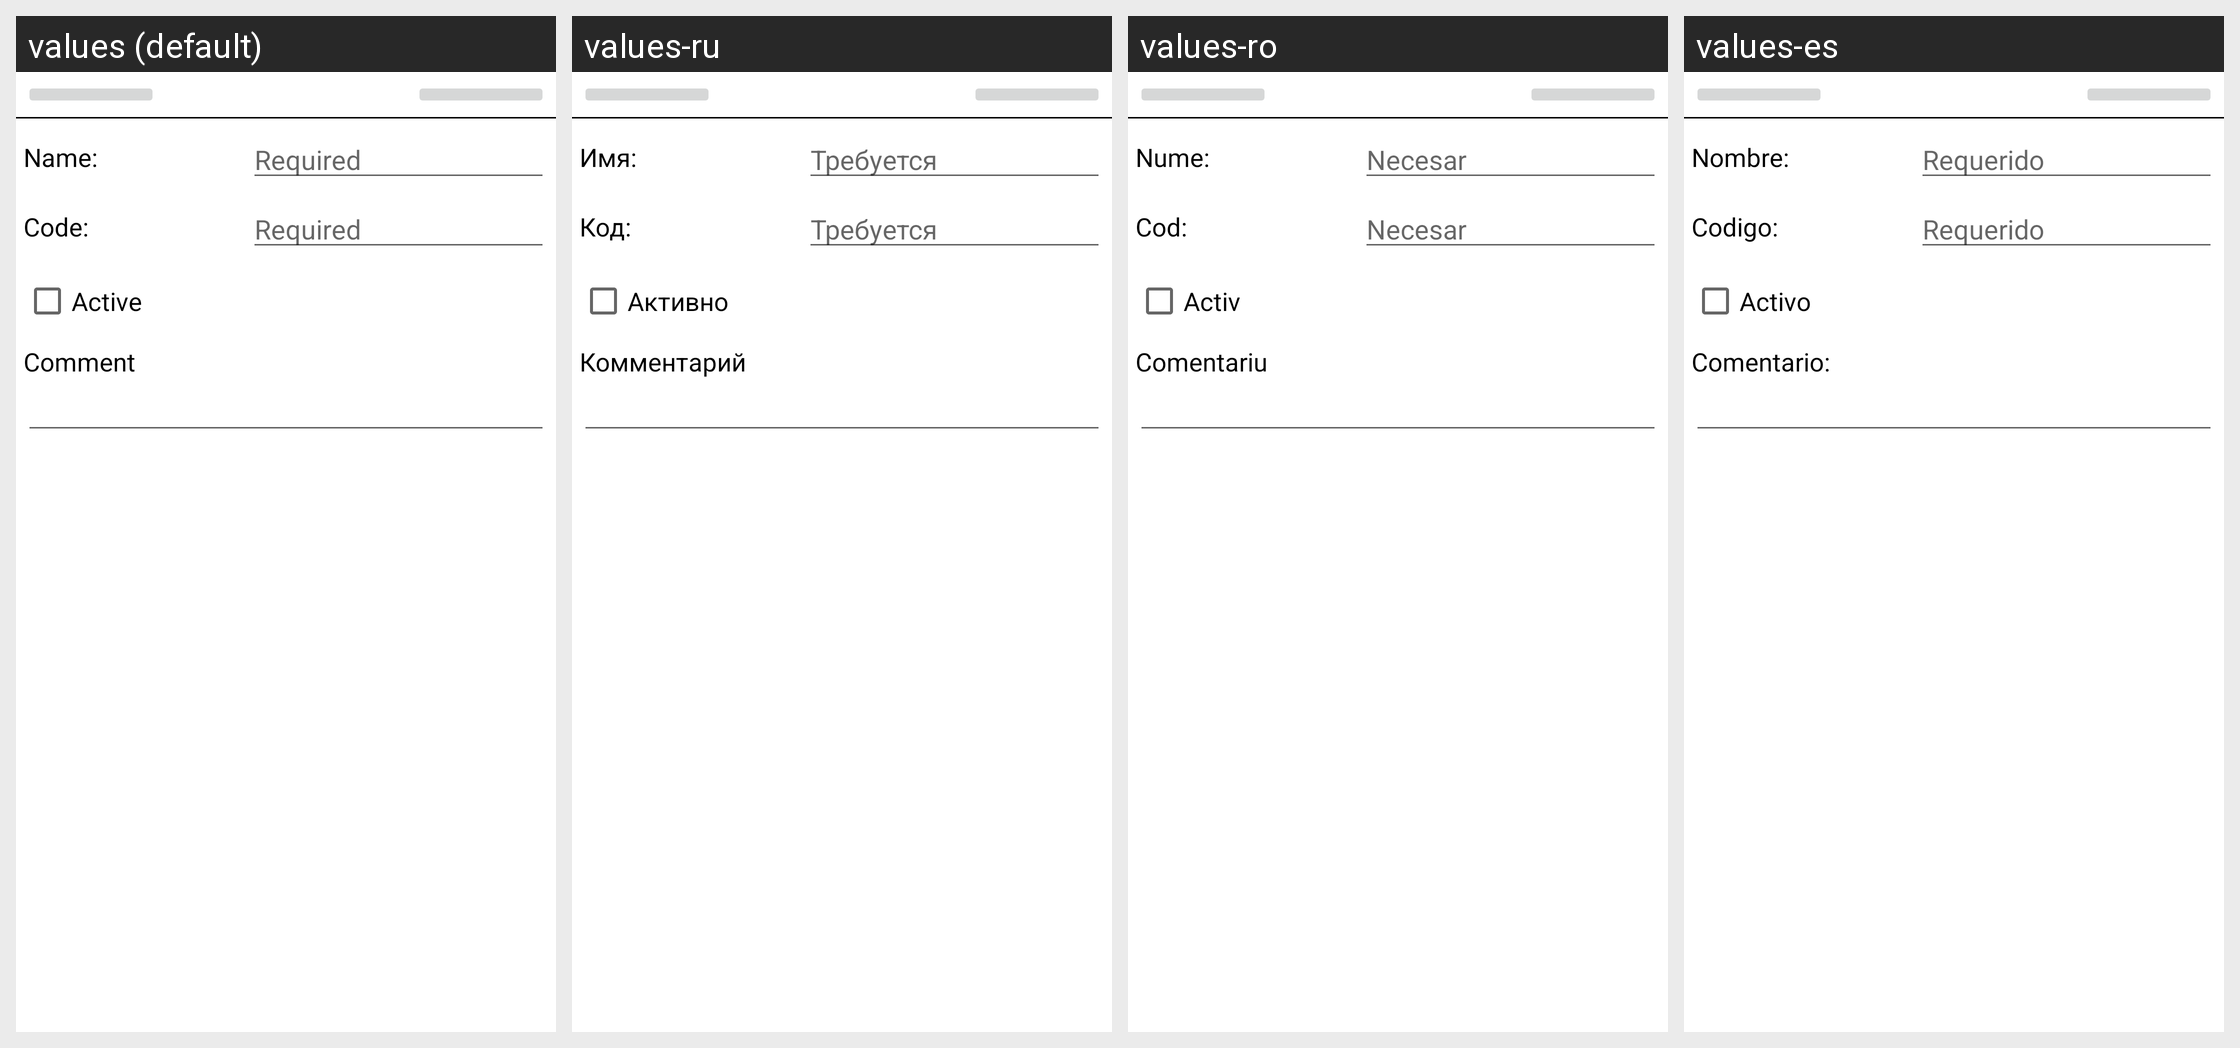

The same Android screen rendered under several of its app's locales, left to right. List the strings drawn on it with the default value and each locale's translation.
Android screen res/layout/currency_edit_activity_s01.xml rendered under 4 locales, left to right: values (default), values-ru, values-ro, values-es. Device: Nexus 5 (rendered at 1080×1920; each locale shown at half size, 540×960, under a caption strip naming it); theme AppTheme.
Other locales in the repository, not shown: values-de, values-hu, values-zh-rCN, values-zh-rTW.
Strings drawn on this screen, with the default value and each locale's value (text and hints the layout hard-codes, and strings that could not be matched under every locale, appear in the picture but are not listed):

GEN_NameLabel
  values: Name:
  values-ru: Имя:
  values-ro: Nume:
  values-es: Nombre:

GEN_Required
  values: Required
  values-ru: Требуется
  values-ro: Necesar
  values-es: Requerido

CurrencyEditActivity_CodeLabel
  values: Code:
  values-ru: Код:
  values-ro: Cod:
  values-es: Codigo:

GEN_IsActiveLabel
  values: Active
  values-ru: Активно
  values-ro: Activ
  values-es: Activo

GEN_UserCommentLabel
  values: Comment
  values-ru: Комментарий
  values-ro: Comentariu
  values-es: Comentario:
